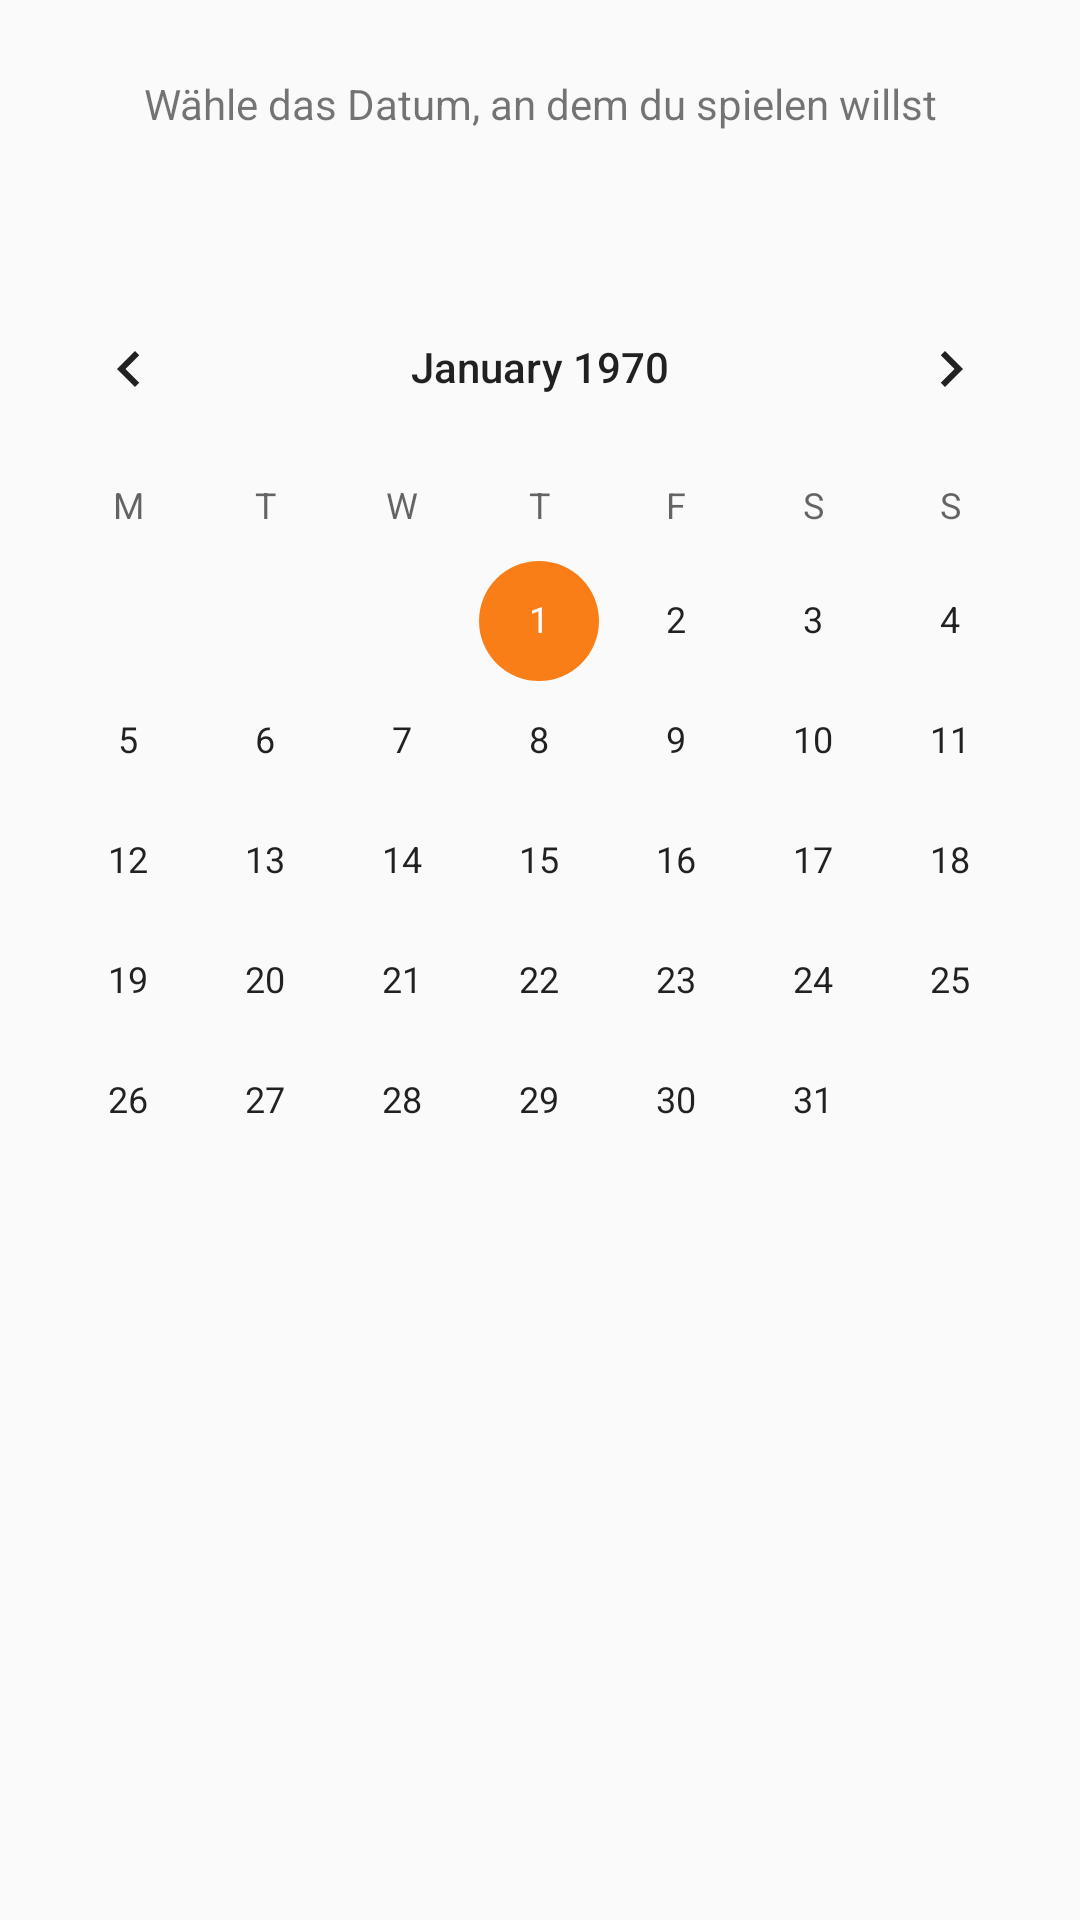

Write the Android layout XML for this screen, with the resource values it uses.
<!-- AndroidManifest.xml: application theme AppTheme -->
<!-- res/layout/activity_calendar.xml -->
<?xml version="1.0" encoding="utf-8"?>
<RelativeLayout xmlns:android="http://schemas.android.com/apk/res/android"
    xmlns:tools="http://schemas.android.com/tools"
    android:orientation="vertical" android:layout_width="match_parent"
    android:layout_height="match_parent">

    <TextView
        android:id="@+id/textView10"
        android:layout_marginLeft="10dp"
        android:layout_marginRight="10dp"
        android:layout_marginTop="25dp"
        android:layout_marginBottom="45dp"
        android:layout_width="wrap_content"
        android:layout_height="wrap_content"
        android:layout_alignParentTop="true"
        android:layout_centerHorizontal="true"
        android:textAlignment="center"
        android:text="Wähle das Datum, an dem du spielen willst" />

    <CalendarView
        android:id="@+id/calendarView"
        android:layout_width="match_parent"
        android:layout_height="wrap_content"
        android:layout_below="@id/textView10"
        android:firstDayOfWeek="2"
        android:theme="@style/CalendarStyle"/>
</RelativeLayout>
<!-- resources referenced by this layout -->
<resources>
  <style name="CalendarStyle" parent="AppTheme">
          <item name="colorAccent">@color/colorPrimary</item>
      </style>
  <style name="AppTheme" parent="Theme.AppCompat.Light.DarkActionBar">
          
          <item name="colorPrimary">@color/colorPrimary</item>
          <item name="colorPrimaryDark">@color/colorPrimaryDark</item>
          <item name="colorAccent">@color/colorAccent</item>
      </style>
  <color name="colorPrimary">#FA7E18</color>
  <color name="colorPrimaryDark">#E16500</color>
  <color name="colorAccent">#FF9832</color>
</resources>
